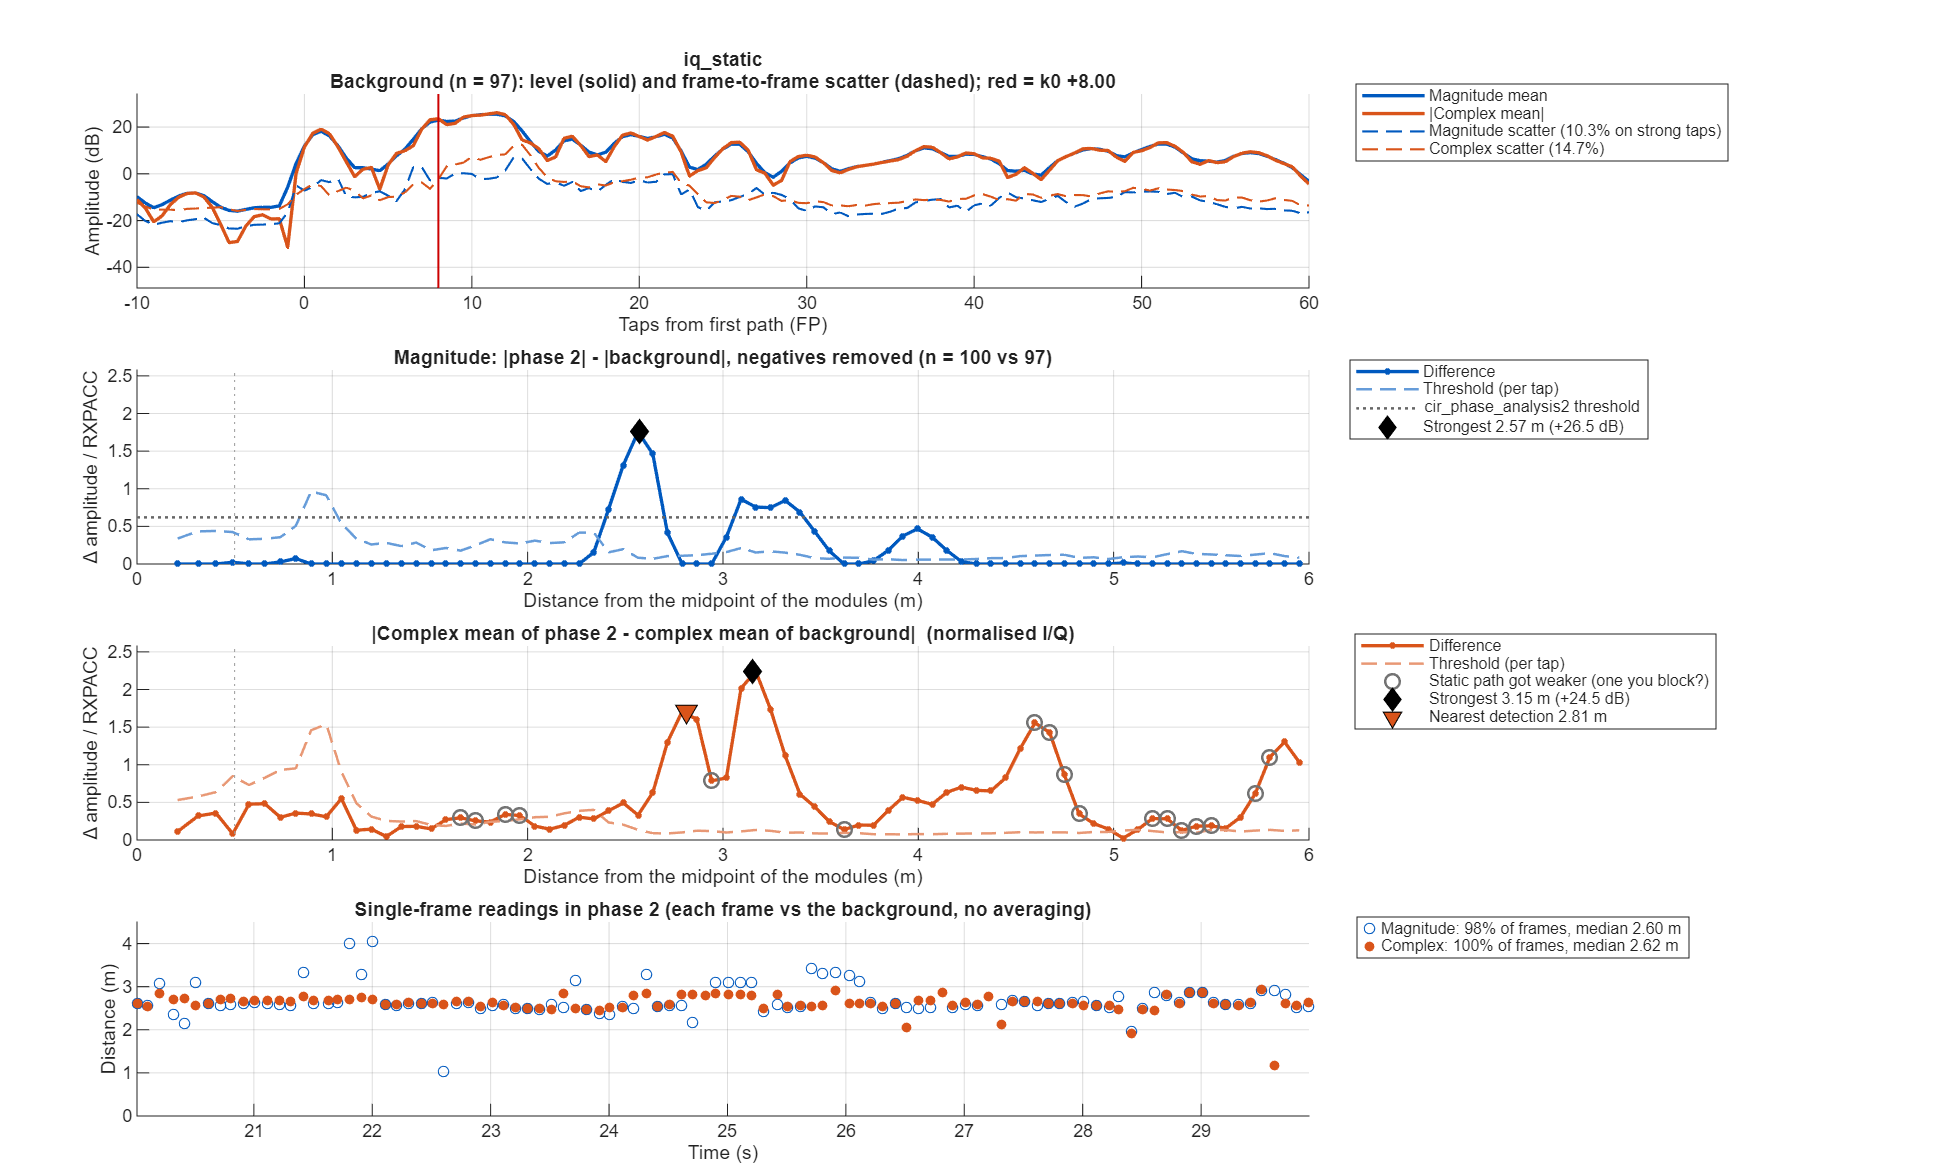

Values plotted in this chart, from the file beside it:
taps_from_fp, offset_m, mag_bg_mean, mag_bg_sd, mag_p2_mean, mag_diff, mag_threshold, iq_bg_abs, iq_bg_scatter, iq_p2_abs, iq_diff, iq_threshold
-50, NaN, 0.3158, 0.1045, 0.3158, 3.03018e-05, 0.04469, 0.05069, 0.3195, 0.1657, 0.1233, 0.1269
-49.5, NaN, 0.2635, 0.109, 0.264, 0.0005483, 0.04658, 0.1774, 0.2466, 0.2056, 0.03042, 0.09033
-49, NaN, 0.2506, 0.1053, 0.2384, -0.01222, 0.04504, 0.1664, 0.2253, 0.1275, 0.03904, 0.08254
-48.5, NaN, 0.2461, 0.09236, 0.2304, -0.01566, 0.03949, 0.09814, 0.2268, 0.07252, 0.04433, 0.08308
-48, NaN, 0.2376, 0.09779, 0.2241, -0.0135, 0.04181, 0.1461, 0.2057, 0.1332, 0.03299, 0.07534
-47.5, NaN, 0.2197, 0.08452, 0.2218, 0.002133, 0.03614, 0.151, 0.182, 0.1512, 0.114, 0.06668
-47, NaN, 0.2134, 0.08143, 0.2238, 0.01045, 0.03482, 0.1076, 0.1881, 0.1732, 0.09305, 0.06891
-46.5, NaN, 0.2285, 0.08408, 0.221, -0.007443, 0.03595, 0.1494, 0.1981, 0.1549, 0.008521, 0.07256
-46, NaN, 0.2387, 0.08829, 0.219, -0.0197, 0.03775, 0.143, 0.2176, 0.08883, 0.05624, 0.0797
-45.5, NaN, 0.2492, 0.09709, 0.239, -0.01022, 0.04151, 0.1079, 0.2489, 0.06155, 0.06526, 0.09119
-45, NaN, 0.2679, 0.1228, 0.2809, 0.01305, 0.05252, 0.1102, 0.2863, 0.1237, 0.05842, 0.1049
-44.5, NaN, 0.2795, 0.1314, 0.3187, 0.03917, 0.05616, 0.09685, 0.3077, 0.1279, 0.04907, 0.1127
-44, NaN, 0.2785, 0.1329, 0.3122, 0.03367, 0.05681, 0.09293, 0.293, 0.07988, 0.0356, 0.1073
-43.5, NaN, 0.2756, 0.1181, 0.2808, 0.005239, 0.05047, 0.1639, 0.2541, 0.129, 0.05765, 0.09307
-43, NaN, 0.2675, 0.1084, 0.2766, 0.009064, 0.04634, 0.152, 0.2579, 0.1686, 0.1184, 0.09449
-42.5, NaN, 0.2451, 0.1027, 0.2805, 0.03542, 0.04391, 0.06225, 0.2564, 0.1473, 0.1415, 0.09391
-42, NaN, 0.2174, 0.09106, 0.264, 0.0466, 0.03893, 0.03228, 0.2301, 0.09554, 0.1097, 0.08428
-41.5, NaN, 0.1895, 0.07483, 0.2419, 0.05239, 0.03199, 0.06137, 0.1966, 0.1013, 0.05349, 0.07201
-41, NaN, 0.1798, 0.08124, 0.2306, 0.05074, 0.03473, 0.09886, 0.1811, 0.1041, 0.01161, 0.06633
-40.5, NaN, 0.1877, 0.07635, 0.2237, 0.03598, 0.03264, 0.0808, 0.1914, 0.04486, 0.03854, 0.07013
-40, NaN, 0.1929, 0.07169, 0.2125, 0.01958, 0.03065, 0.04675, 0.1935, 0.01695, 0.04215, 0.07087
-39.5, NaN, 0.1963, 0.07681, 0.2009, 0.004678, 0.03284, 0.06793, 0.1946, 0.01547, 0.05262, 0.0713
-39, NaN, 0.1938, 0.07972, 0.198, 0.004277, 0.03408, 0.07297, 0.2, 0.01476, 0.07717, 0.07327
-38.5, NaN, 0.1901, 0.07728, 0.1983, 0.008214, 0.03304, 0.06912, 0.1951, 0.01468, 0.07984, 0.07146
-38, NaN, 0.1916, 0.07769, 0.1971, 0.005592, 0.03321, 0.03994, 0.1986, 0.02086, 0.05166, 0.07276
-37.5, NaN, 0.1904, 0.07402, 0.1999, 0.009468, 0.03165, 0.03011, 0.1988, 0.0471, 0.0427, 0.07283
-37, NaN, 0.1848, 0.07845, 0.2005, 0.01567, 0.03354, 0.09256, 0.1893, 0.07821, 0.05428, 0.06933
-36.5, NaN, 0.1755, 0.07115, 0.1975, 0.02199, 0.03042, 0.1081, 0.1633, 0.09966, 0.02102, 0.05984
-36, NaN, 0.1722, 0.06871, 0.1942, 0.02196, 0.02938, 0.1026, 0.152, 0.1031, 0.01697, 0.05569
-35.5, NaN, 0.1834, 0.07243, 0.1938, 0.01039, 0.03097, 0.1031, 0.1689, 0.09144, 0.02625, 0.06186
-35, NaN, 0.1918, 0.07714, 0.2017, 0.009908, 0.03298, 0.1016, 0.1848, 0.08651, 0.01543, 0.06772
-34.5, NaN, 0.1986, 0.07884, 0.2135, 0.01491, 0.03371, 0.1042, 0.1879, 0.1028, 0.03648, 0.06883
-34, NaN, 0.2059, 0.08028, 0.2162, 0.01023, 0.03432, 0.1219, 0.1846, 0.1182, 0.05101, 0.06761
-33.5, NaN, 0.1957, 0.08487, 0.2035, 0.007753, 0.03628, 0.1285, 0.1808, 0.1186, 0.03929, 0.06624
-33, NaN, 0.1771, 0.08842, 0.1836, 0.006482, 0.0378, 0.1065, 0.1763, 0.1042, 0.01753, 0.06459
-32.5, NaN, 0.1685, 0.07893, 0.1735, 0.004955, 0.03375, 0.09671, 0.146, 0.09585, 0.002268, 0.05348
-32, NaN, 0.1979, 0.08924, 0.2026, 0.004649, 0.03815, 0.1477, 0.1505, 0.1375, 0.01338, 0.05513
-31.5, NaN, 0.2651, 0.1149, 0.2719, 0.006751, 0.04912, 0.2293, 0.1933, 0.2163, 0.01714, 0.07081
-31, NaN, 0.3051, 0.1224, 0.3101, 0.005015, 0.05231, 0.2729, 0.2204, 0.2557, 0.01921, 0.08073
-30.5, NaN, 0.2876, 0.1143, 0.2886, 0.001002, 0.04885, 0.2333, 0.2232, 0.2104, 0.0358, 0.08177
-30, NaN, 0.245, 0.1014, 0.2544, 0.009349, 0.04336, 0.1326, 0.2244, 0.1233, 0.02594, 0.08222
-29.5, NaN, 0.2094, 0.08888, 0.225, 0.01555, 0.038, 0.05677, 0.2197, 0.07231, 0.02761, 0.08049
-29, NaN, 0.1917, 0.0864, 0.2133, 0.02161, 0.03694, 0.055, 0.2073, 0.09847, 0.05207, 0.07594
-28.5, NaN, 0.1893, 0.07527, 0.2237, 0.03431, 0.03218, 0.081, 0.1867, 0.1553, 0.0744, 0.06838
-28, NaN, 0.2031, 0.07472, 0.2257, 0.02259, 0.03194, 0.09168, 0.1807, 0.1518, 0.08242, 0.0662
-27.5, NaN, 0.2293, 0.08849, 0.2168, -0.0125, 0.03783, 0.1361, 0.2091, 0.1, 0.08828, 0.0766
-27, NaN, 0.2423, 0.1033, 0.2139, -0.02844, 0.04416, 0.1618, 0.2369, 0.07997, 0.09007, 0.0868
-26.5, NaN, 0.2294, 0.09669, 0.2135, -0.01592, 0.04134, 0.0883, 0.2362, 0.04115, 0.05413, 0.08652
-26, NaN, 0.2119, 0.08694, 0.2093, -0.002629, 0.03717, 0.02873, 0.2022, 0.03621, 0.01786, 0.07407
-25.5, NaN, 0.2102, 0.07956, 0.2073, -0.002868, 0.03401, 0.08884, 0.1926, 0.08176, 0.008593, 0.07054
-25, NaN, 0.2071, 0.07982, 0.2005, -0.006595, 0.03413, 0.0883, 0.2125, 0.08527, 0.02581, 0.07785
-24.5, NaN, 0.1898, 0.07033, 0.183, -0.006831, 0.03007, 0.07983, 0.183, 0.06368, 0.03287, 0.06702
-24, NaN, 0.2019, 0.07477, 0.1988, -0.003129, 0.03197, 0.06407, 0.1889, 0.06, 0.0185, 0.06918
-23.5, NaN, 0.2623, 0.1048, 0.265, 0.002757, 0.0448, 0.1489, 0.2321, 0.1468, 0.007666, 0.08504
-23, NaN, 0.3044, 0.1317, 0.3025, -0.001913, 0.05631, 0.2449, 0.2463, 0.2306, 0.01424, 0.09022
-22.5, NaN, 0.3079, 0.1214, 0.2905, -0.01733, 0.05189, 0.2537, 0.2268, 0.2265, 0.02772, 0.08308
-22, NaN, 0.3275, 0.09657, 0.305, -0.02257, 0.04129, 0.265, 0.1979, 0.2348, 0.03027, 0.0725
-21.5, NaN, 0.3566, 0.1273, 0.3382, -0.01839, 0.05444, 0.3256, 0.2058, 0.3088, 0.01695, 0.07538
-21, NaN, 0.3442, 0.1666, 0.3252, -0.01892, 0.07123, 0.2954, 0.2761, 0.2958, 0.006722, 0.1011
-20.5, NaN, 0.2981, 0.1454, 0.2828, -0.01522, 0.06216, 0.2014, 0.3015, 0.1975, 0.02522, 0.1104
... 241 more rows
